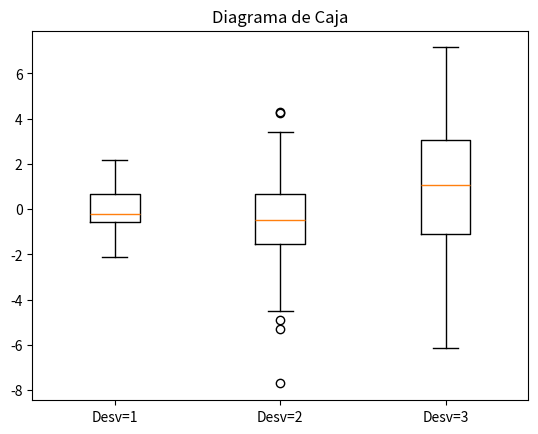

This chart was generated by the following Python code:
import matplotlib.pyplot as plt
import numpy as np

# Datos
data = [np.random.normal(0, std, 100) for std in range(1, 4)]

# Crear el diagrama de caja
plt.boxplot(data, labels=['Desv=1', 'Desv=2', 'Desv=3'])

# Agregar título
plt.title('Diagrama de Caja')

# Mostrar la gráfica
plt.show()
